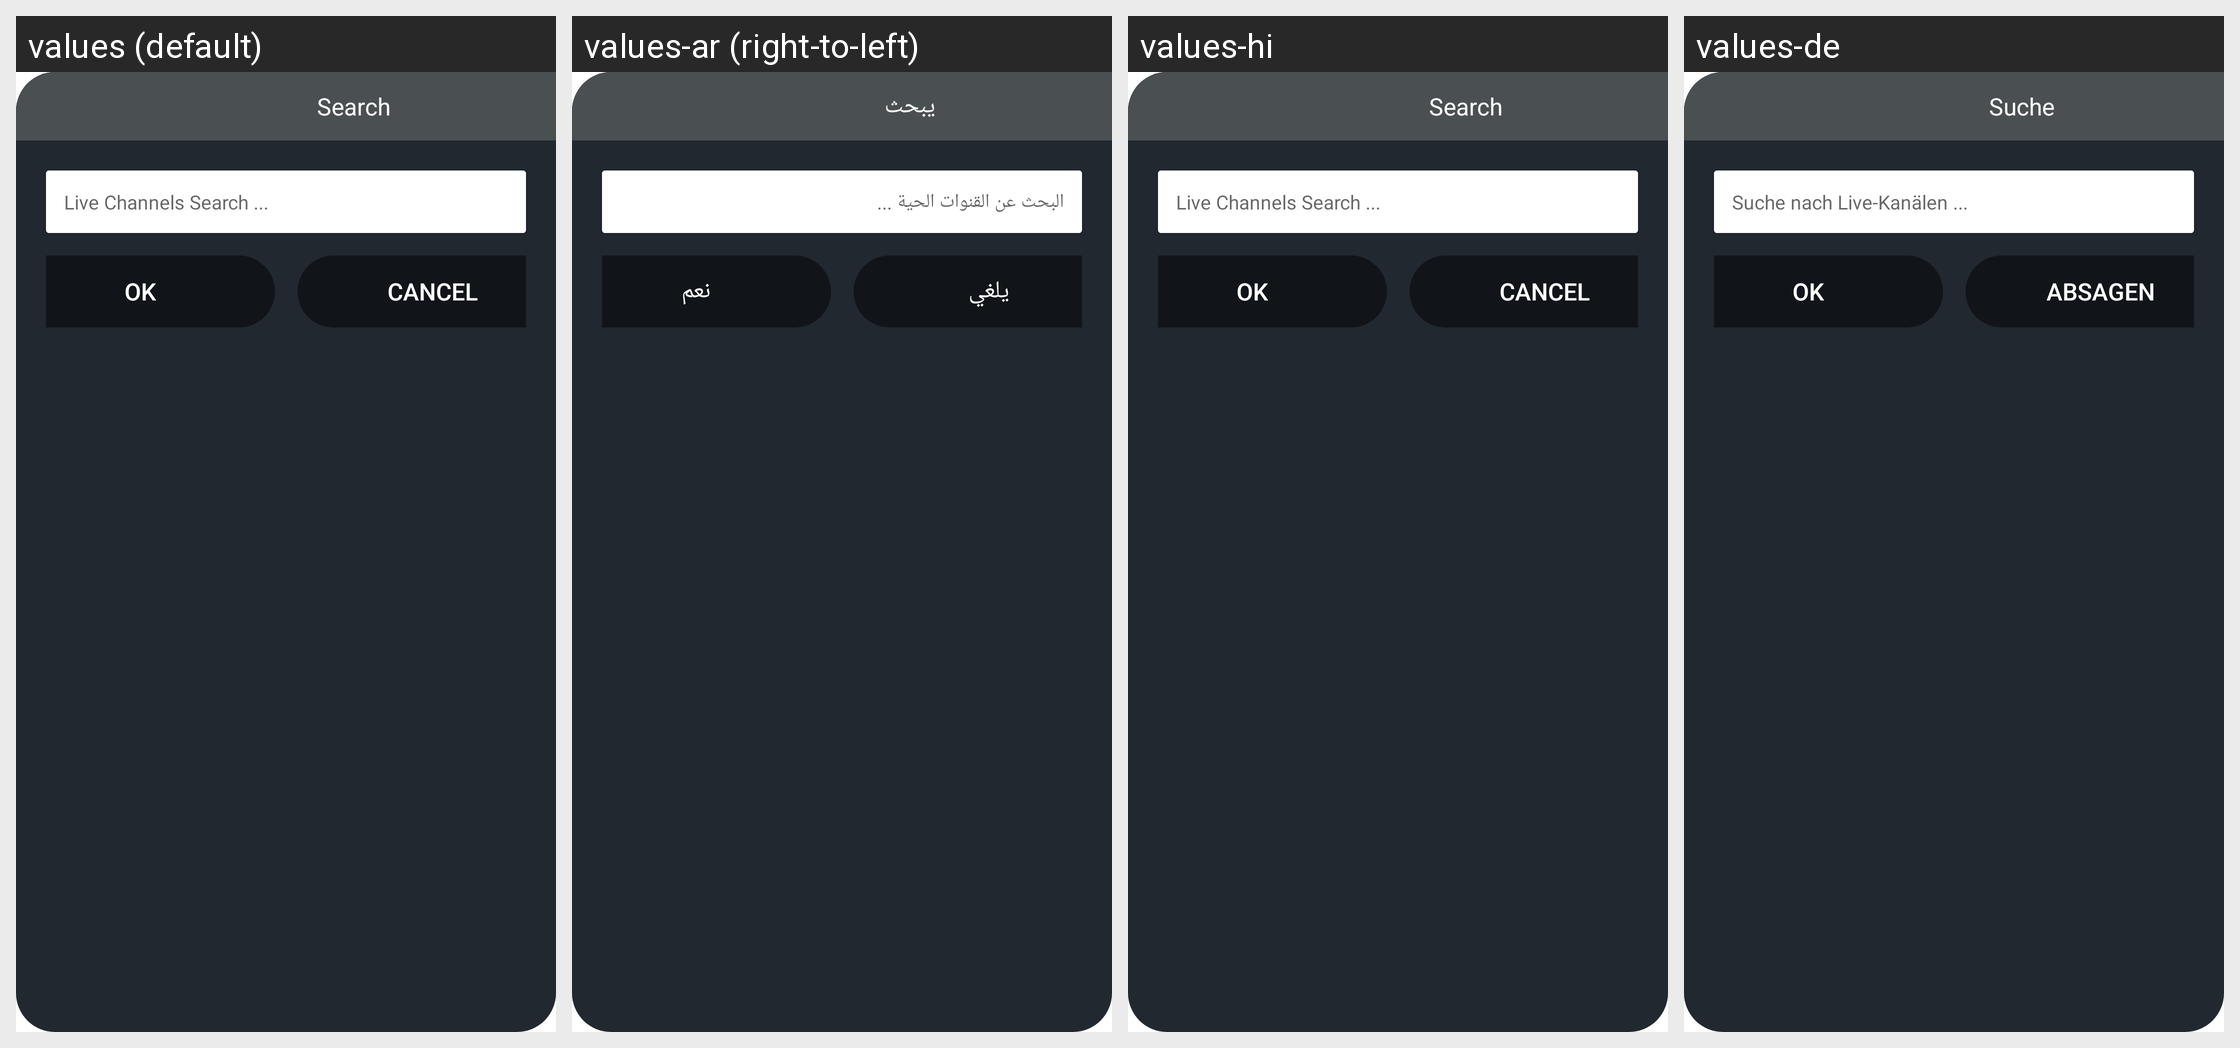

Translations of the strings shown on this Android screen, per locale in the grid:
Android screen res/layout/live_tv_search_dialog.xml rendered under 4 locales, left to right: values (default), values-ar (right-to-left), values-hi, values-de. Device: Nexus 5 (rendered at 1080×1920; each locale shown at half size, 540×960, under a caption strip naming it); theme AppTheme.
Other locales in the repository, not shown: values-af, values-am, values-as, values-az, values-be, values-bg, values-bn, values-bs, values-ca, values-cs, values-da, values-el, values-en-rAU, values-en-rGB, values-es, values-es-rUS, values-et, values-eu, values-fa, values-fi, values-fr, values-fr-rCA, values-gl, values-gu, values-hr, values-hu, values-hy, values-in, values-is, values-it, values-iw, values-ja, values-ka, values-kk, values-km, values-kn, values-ko, values-ky, values-lo, values-lt, values-lv, values-mk, values-ml, values-mn, values-mr, values-ms, values-my, values-nb, values-ne, values-nl, values-or, values-pa, values-pl, values-pt, values-pt-rBR, values-pt-rPT, values-ro, values-ru, values-si, values-sk, values-sl, values-sq, values-sr, values-sv, values-sw, values-ta, values-te, values-th, values-tl, values-tr, values-uk, values-ur, values-uz, values-vi, values-zh-rCN, values-zh-rHK, values-zh-rTW, values-zu.
Strings drawn on this screen, with the default value and each locale's value (text and hints the layout hard-codes, and strings that could not be matched under every locale, appear in the picture but are not listed):

search
  values: Search
  values-ar: يبحث
  values-hi: Search  [not translated; the default value is used]
  values-de: Suche

live_channels_search
  values: Live Channels Search ...
  values-ar: البحث عن القنوات الحية ...
  values-hi: Live Channels Search ...  [not translated; the default value is used]
  values-de: Suche nach Live-Kanälen ...

ok
  values: OK
  values-ar: نعم
  values-hi: OK  [not translated; the default value is used]
  values-de: OK

cancel
  values: Cancel
  values-ar: يلغي
  values-hi: Cancel  [not translated; the default value is used]
  values-de: Absagen
